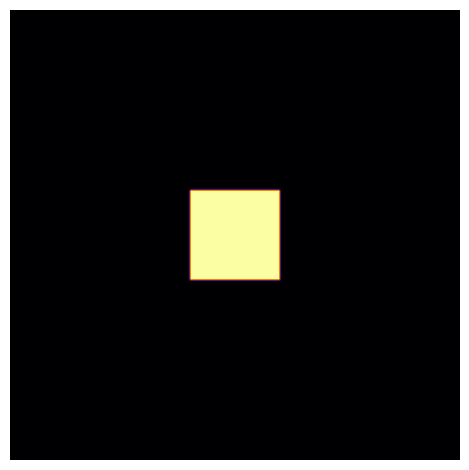

This chart was generated by the following Python code:
import numpy as np
import matplotlib.pyplot as plt
from matplotlib.animation import FuncAnimation

# Grid size
N = 200

# Parameters (these control the pattern!)
Du, Dv = 0.16, 0.08
F, k = 0.060, 0.062

# Initialize chemicals
U = np.ones((N, N))
V = np.zeros((N, N))

# Seed in the center
r = 20
U[N//2 - r:N//2 + r, N//2 - r:N//2 + r] = 0.50
V[N//2 - r:N//2 + r, N//2 - r:N//2 + r] = 0.25

def laplacian(Z):
    return (
        -4 * Z
        + np.roll(Z, (1, 0), (0, 1))
        + np.roll(Z, (-1, 0), (0, 1))
        + np.roll(Z, (0, 1), (0, 1))
        + np.roll(Z, (0, -1), (0, 1))
    )

def update(frame):
    global U, V

    Lu = laplacian(U)
    Lv = laplacian(V)

    reaction = U * V * V

    U += (Du * Lu - reaction + F * (1 - U))
    V += (Dv * Lv + reaction - (F + k) * V)

    im.set_array(V)
    return [im]

fig, ax = plt.subplots()
im = ax.imshow(V, cmap='inferno', interpolation='bilinear')
ax.axis('off')

# --- Mouse interaction ---
brush = 5
def on_move(event):
    if event.inaxes and event.button == 1:
        x, y = int(event.xdata), int(event.ydata)
        V[y-brush:y+brush, x-brush:x+brush] = 0.5
        U[y-brush:y+brush, x-brush:x+brush] = 0.25

fig.canvas.mpl_connect('motion_notify_event', on_move)

ani = FuncAnimation(fig, update, frames=10000, interval=1)

plt.tight_layout()
plt.show()
